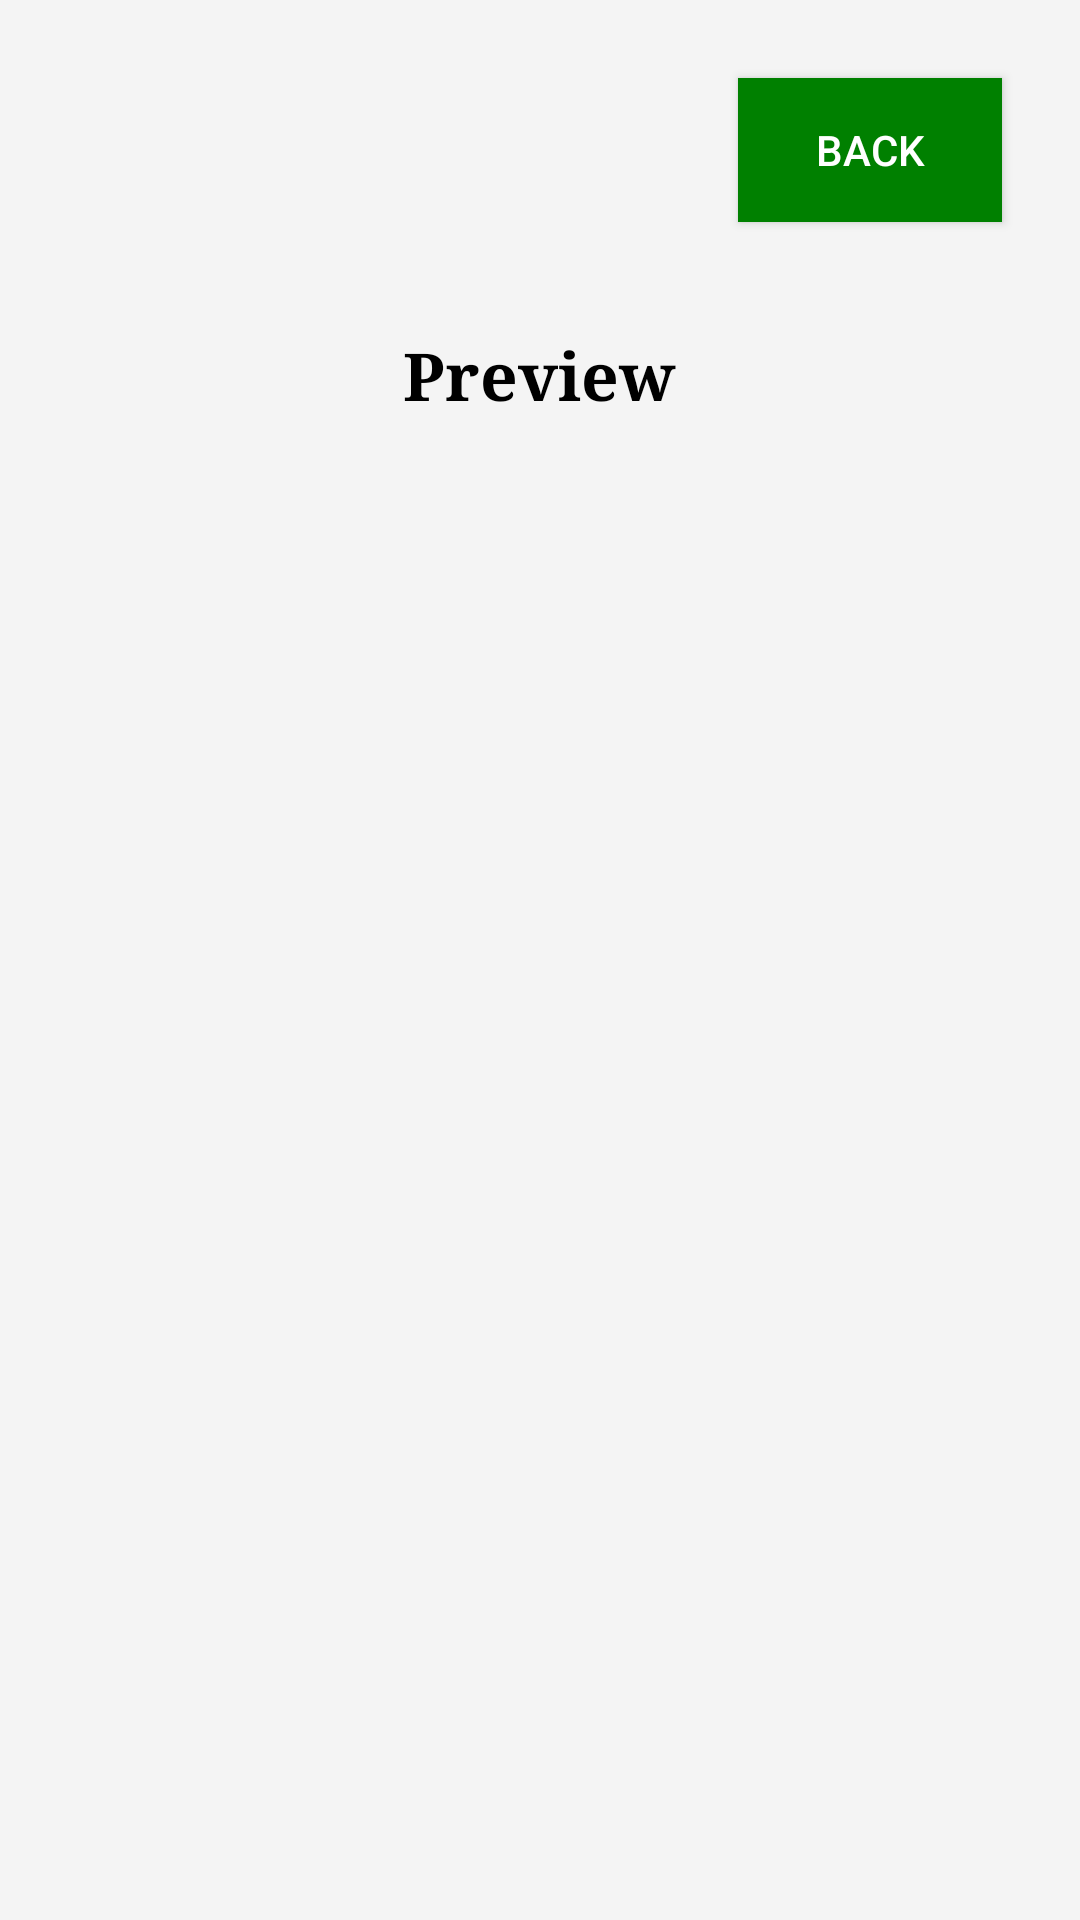

Android layout source for this screen:
<!-- AndroidManifest.xml: application theme Theme.Design.NoActionBar -->
<!-- res/layout/activity_preview.xml -->
<?xml version="1.0" encoding="utf-8"?>
<LinearLayout xmlns:android="http://schemas.android.com/apk/res/android"
    android:orientation="vertical"
    android:background="#F4F4F4"
    android:layout_width="match_parent"
    android:layout_height="match_parent"
    android:padding="16dp">

    <Button
        android:id="@+id/backBtn"
        android:layout_width="wrap_content"
        android:layout_gravity="right"
        android:layout_height="wrap_content"
        android:text="back"
        android:background="#008000"
        android:textColor="#FFFFFF"
        android:padding="1dp"
        android:layout_margin="10dp"
        />
    <TextView
       android:layout_width="wrap_content"
       android:layout_height="wrap_content"
       android:text="Preview"
        android:padding="10dp"
        android:textFontWeight="600"
        android:fontFamily="serif"
       android:textSize="22dp"
       android:textColor="#000"
       android:layout_gravity="center"
       android:layout_margin="16dp"
       android:gravity="center"

       />

    <androidx.recyclerview.widget.RecyclerView
        android:id="@+id/reviewRecyclerView"
        android:layout_width="match_parent"
        android:layout_height="0dp"
        android:layout_weight="1"
        android:paddingTop="16dp"/>


</LinearLayout>
<!-- resources referenced by this layout -->
<resources>

</resources>
